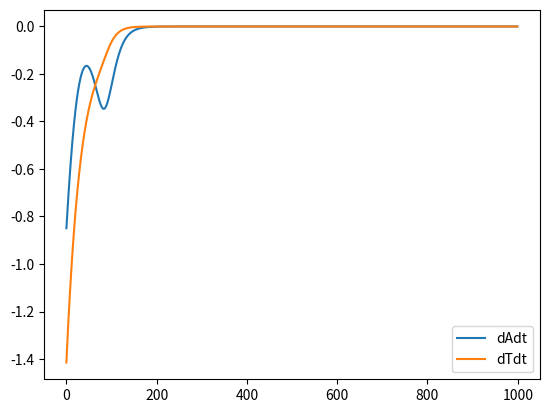

Recreate this plot in Python.
import numpy as np
class TypeIIToxinAntitoxin(object):
	def __init__(self, params):
		pass
		# TODO figure out params!

	def evolve_state(self, time_step, state):
		A = state['A']
		T = state['T']
		T2 = state['T2']
		A2 = state['A2']
		A2T = state['A2T']
		A2T2 = state['A2T2']
		kt1 = state['kt1']
		kt2 = state['kt2']
		kp1 = state['kp1']
		kp2 = state['kp2'] 
		kh = state['kh']
		tu = state['tu']
		ta = state['ta'] 
		tt = state['tt']
		alpha = state['alpha']
		rho = state['rho']
		n = state['n'] 
		sigma = state['sigma'] 
		p = state['p']

		umax = np.log(2)/tu
		lambda_A = np.log(2)/ta
		lambda_T = np.log(2)/tt

		X1 = 1 + T**2/kt1**2 #Hill equation, n = 2
		X2 = 1 + T**2/kt2**2 #Hill equation, n = 2
		Y = 1 + A2/kp1 + ((2 * A2 * T)/(kp2 * kh))**p + (A2 * T2)/(kp1 * kh)

		state['dAdt'] = sigma * alpha /(Y * X2) - umax * A/X1 - lambda_A*A 
		state['dTdt'] = alpha/(Y * X2) - umax * T/X1 - lambda_T*T

		state['A'] = state['A'] + state['dAdt']
		state['T'] = state['T'] + state['dTdt']
		return state


class Integrator(object):
	def __init__(self, system, params):
		self.system = system
		self.time_step = params.get('time_step', 1.0)

	def integrate(self, time_step, duration, state):
		time = 0

		while time < duration:
			state = self.system.evolve_state(time_step, state)
			time += time_step

		return state

if __name__ == '__main__':
	import matplotlib
	matplotlib.use('Agg')
	import matplotlib.pyplot as plt
	system = TypeIIToxinAntitoxin({})
	integrator = Integrator(system, {})
	state = {
		'A' : 100,
		'T' : 100,
		'T2' : 10,
		'A2' : 10,
		'A2T' : 10,
		'A2T2' : 10,
		'kt1' : 10,
		'kt2' : 100,
		'kp1' : 1,
		'kp2' : 10,
		'kh' : 100,
		'tu' : 30,
		'ta' : 60,
		'tt' : 48,
		'alpha' : 1,
		'rho' : 2,
		'n' : 2,
		'sigma' : 10,
		'p' : 2,
		'dAdt' : 0,
		'dTdt' : 0} 
	T = []
	A = []
	dAdt = []
	dTdt = []	
	time_vec = range(0,1000)
	for t in time_vec:	
		state = integrator.integrate(1.0, 2, state)
		T.append(state['T'])
		A.append(state['A'])
		dAdt.append(state['dAdt'])
		dTdt.append(state['dTdt'])

	plt.plot(time_vec, T, label='T')
	plt.plot(time_vec, A, label='A')
	plt.legend()
	plt.savefig('AT')
	plt.clf()

	plt.plot(time_vec, dAdt, label='dAdt')
	plt.plot(time_vec, dTdt, label='dTdt')
	plt.legend()
	plt.savefig('AT_derivatives')

	
